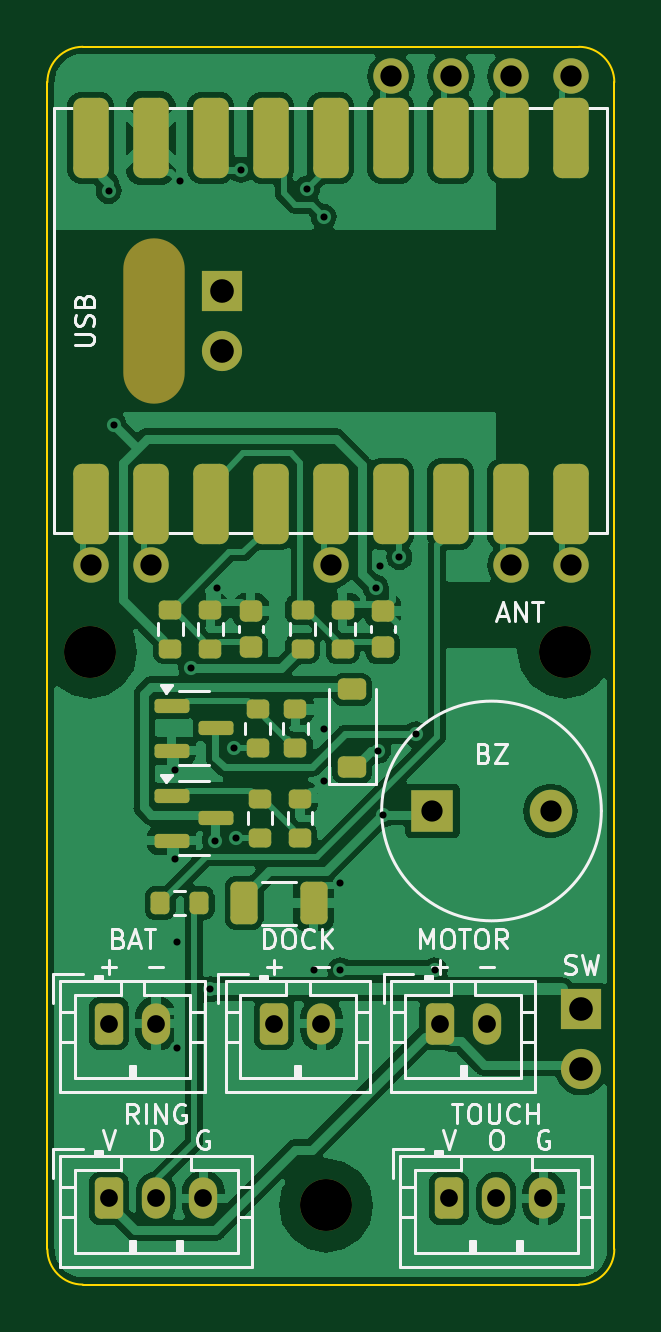
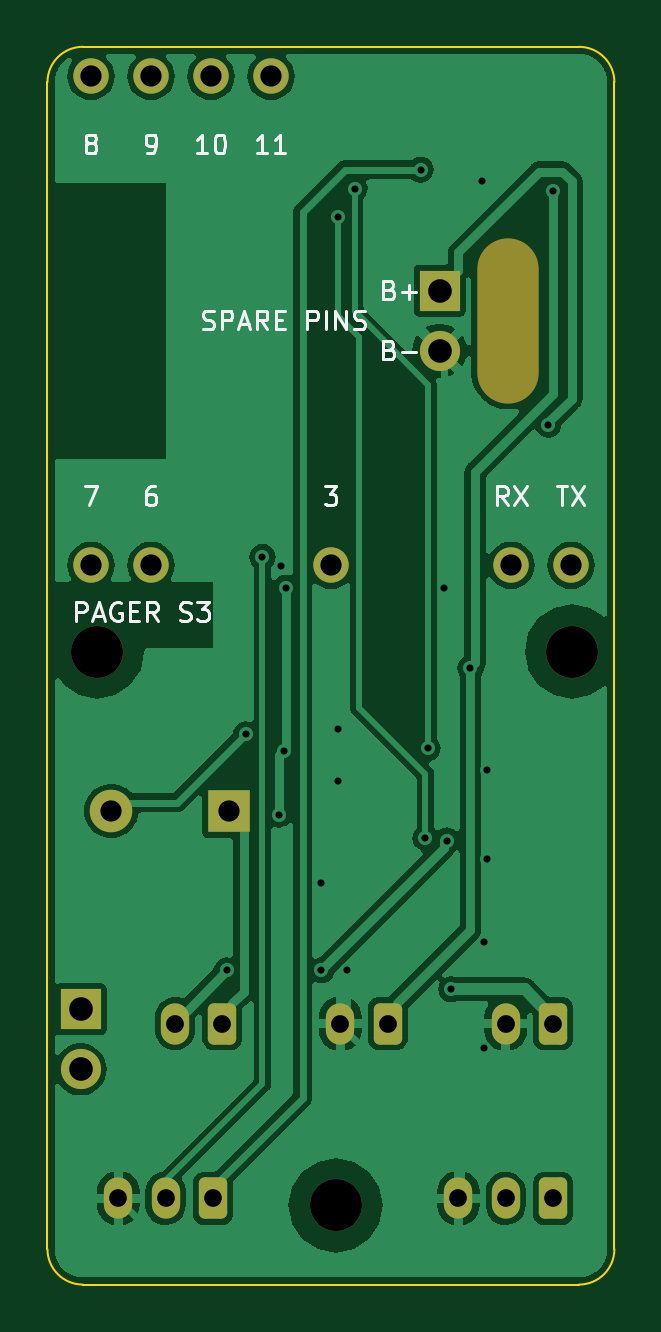
Circuit board: 11 layer files. Board 24.0 x 52.4 mm.
- bottom_copper: carrier_s3-B_Cu.gbl (60179 bytes)
- bottom_mask: carrier_s3-B_Mask.gbs (2383 bytes)
- paste: carrier_s3-B_Paste.gbp (481 bytes)
- bottom_silk: carrier_s3-B_Silkscreen.gbo (18203 bytes)
- outline: carrier_s3-Edge_Cuts.gm1 (929 bytes)
- top_copper: carrier_s3-F_Cu.gtl (88204 bytes)
- top_mask: carrier_s3-F_Mask.gts (4672 bytes)
- paste: carrier_s3-F_Paste.gtp (3257 bytes)
- top_silk: carrier_s3-F_Silkscreen.gto (30757 bytes)
- drill: carrier_s3-NPTH.drl (500 bytes)
- drill: carrier_s3-PTH.drl (1189 bytes)

=== bottom_copper: carrier_s3-B_Cu.gbl (60179 bytes, source omitted) ===
=== bottom_mask: carrier_s3-B_Mask.gbs (2383 bytes, source withheld) ===
=== paste: carrier_s3-B_Paste.gbp ===
%TF.GenerationSoftware,KiCad,Pcbnew,7.0.11+dfsg-1build4*%
%TF.CreationDate,2026-11-17T07:15:49+00:00*%
%TF.ProjectId,carrier_s3,63617272-6965-4725-9f73-332e6b696361,rev?*%
%TF.SameCoordinates,Original*%
%TF.FileFunction,Paste,Bot*%
%TF.FilePolarity,Positive*%
%FSLAX46Y46*%
G04 Gerber Fmt 4.6, Leading zero omitted, Abs format (unit mm)*
G04 Created by KiCad (PCBNEW 7.0.11+dfsg-1build4) date 2026-11-17 07:15:49*
%MOMM*%
%LPD*%
G01*
G04 APERTURE LIST*
G04 APERTURE END LIST*
M02*

=== bottom_silk: carrier_s3-B_Silkscreen.gbo (18203 bytes, source omitted) ===
=== outline: carrier_s3-Edge_Cuts.gm1 ===
%TF.GenerationSoftware,KiCad,Pcbnew,7.0.11+dfsg-1build4*%
%TF.CreationDate,2026-11-17T07:15:49+00:00*%
%TF.ProjectId,carrier_s3,63617272-6965-4725-9f73-332e6b696361,rev?*%
%TF.SameCoordinates,Original*%
%TF.FileFunction,Profile,NP*%
%FSLAX46Y46*%
G04 Gerber Fmt 4.6, Leading zero omitted, Abs format (unit mm)*
G04 Created by KiCad (PCBNEW 7.0.11+dfsg-1build4) date 2026-11-17 07:15:49*
%MOMM*%
%LPD*%
G01*
G04 APERTURE LIST*
%TA.AperFunction,Profile*%
%ADD10C,0.100000*%
%TD*%
G04 APERTURE END LIST*
D10*
X22500000Y-52400000D02*
G75*
G03*
X24000000Y-50900000I0J1500000D01*
G01*
X1500000Y0D02*
X22500000Y0D01*
X0Y-50900000D02*
G75*
G03*
X1500000Y-52400000I1500000J0D01*
G01*
X24000000Y-1500000D02*
X24000000Y-50900000D01*
X22500000Y-52400000D02*
X1500000Y-52400000D01*
X0Y-50900000D02*
X0Y-1500000D01*
X24000000Y-1500000D02*
G75*
G03*
X22500000Y0I-1500000J0D01*
G01*
X1500000Y0D02*
G75*
G03*
X0Y-1500000I0J-1500000D01*
G01*
M02*

=== top_copper: carrier_s3-F_Cu.gtl (88204 bytes, source omitted) ===
=== top_mask: carrier_s3-F_Mask.gts ===
%TF.GenerationSoftware,KiCad,Pcbnew,7.0.11+dfsg-1build4*%
%TF.CreationDate,2026-11-17T07:15:49+00:00*%
%TF.ProjectId,carrier_s3,63617272-6965-4725-9f73-332e6b696361,rev?*%
%TF.SameCoordinates,Original*%
%TF.FileFunction,Soldermask,Top*%
%TF.FilePolarity,Negative*%
%FSLAX46Y46*%
G04 Gerber Fmt 4.6, Leading zero omitted, Abs format (unit mm)*
G04 Created by KiCad (PCBNEW 7.0.11+dfsg-1build4) date 2026-11-17 07:15:49*
%MOMM*%
%LPD*%
G01*
G04 APERTURE LIST*
G04 Aperture macros list*
%AMRoundRect*
0 Rectangle with rounded corners*
0 $1 Rounding radius*
0 $2 $3 $4 $5 $6 $7 $8 $9 X,Y pos of 4 corners*
0 Add a 4 corners polygon primitive as box body*
4,1,4,$2,$3,$4,$5,$6,$7,$8,$9,$2,$3,0*
0 Add four circle primitives for the rounded corners*
1,1,$1+$1,$2,$3*
1,1,$1+$1,$4,$5*
1,1,$1+$1,$6,$7*
1,1,$1+$1,$8,$9*
0 Add four rect primitives between the rounded corners*
20,1,$1+$1,$2,$3,$4,$5,0*
20,1,$1+$1,$4,$5,$6,$7,0*
20,1,$1+$1,$6,$7,$8,$9,0*
20,1,$1+$1,$8,$9,$2,$3,0*%
G04 Aperture macros list end*
%ADD10C,2.200000*%
%ADD11RoundRect,0.200000X0.275000X-0.200000X0.275000X0.200000X-0.275000X0.200000X-0.275000X-0.200000X0*%
%ADD12RoundRect,0.225000X0.250000X-0.225000X0.250000X0.225000X-0.250000X0.225000X-0.250000X-0.225000X0*%
%ADD13O,2.600000X7.000000*%
%ADD14RoundRect,0.250000X-0.325000X-0.650000X0.325000X-0.650000X0.325000X0.650000X-0.325000X0.650000X0*%
%ADD15R,1.700000X1.700000*%
%ADD16C,1.700000*%
%ADD17RoundRect,0.200000X-0.200000X-0.275000X0.200000X-0.275000X0.200000X0.275000X-0.200000X0.275000X0*%
%ADD18RoundRect,0.250000X-0.350000X-0.625000X0.350000X-0.625000X0.350000X0.625000X-0.350000X0.625000X0*%
%ADD19O,1.200000X1.750000*%
%ADD20RoundRect,0.150000X-0.587500X-0.150000X0.587500X-0.150000X0.587500X0.150000X-0.587500X0.150000X0*%
%ADD21RoundRect,0.225000X0.375000X-0.225000X0.375000X0.225000X-0.375000X0.225000X-0.375000X-0.225000X0*%
%ADD22RoundRect,0.375000X-0.375000X-1.325000X0.375000X-1.325000X0.375000X1.325000X-0.375000X1.325000X0*%
%ADD23C,1.500000*%
%ADD24R,1.800000X1.800000*%
%ADD25C,1.800000*%
G04 APERTURE END LIST*
D10*
%TO.C,MH2*%
X21900000Y-25600000D03*
%TD*%
D11*
%TO.C,R7*%
X6900000Y-25475000D03*
X6900000Y-23825000D03*
%TD*%
%TO.C,R6*%
X5200000Y-25475000D03*
X5200000Y-23825000D03*
%TD*%
%TO.C,R8*%
X10800000Y-25475000D03*
X10800000Y-23825000D03*
%TD*%
%TO.C,R9*%
X12500000Y-25475000D03*
X12500000Y-23825000D03*
%TD*%
D12*
%TO.C,C1*%
X8600000Y-25425000D03*
X8600000Y-23875000D03*
%TD*%
D11*
%TO.C,R1*%
X8900000Y-29675000D03*
X8900000Y-28025000D03*
%TD*%
D12*
%TO.C,C2*%
X14200000Y-25425000D03*
X14200000Y-23875000D03*
%TD*%
D13*
%TO.C,H1*%
X4500000Y-11600000D03*
%TD*%
D11*
%TO.C,R3*%
X9000000Y-33475000D03*
X9000000Y-31825000D03*
%TD*%
D14*
%TO.C,C3*%
X8325000Y-36250000D03*
X11275000Y-36250000D03*
%TD*%
D11*
%TO.C,R4*%
X10700000Y-33475000D03*
X10700000Y-31825000D03*
%TD*%
D15*
%TO.C,J6*%
X7400000Y-10330000D03*
D16*
X7400000Y-12870000D03*
%TD*%
D17*
%TO.C,R5*%
X4775000Y-36250000D03*
X6425000Y-36250000D03*
%TD*%
D15*
%TO.C,SW1*%
X22600000Y-40750000D03*
D16*
X22600000Y-43290000D03*
%TD*%
D18*
%TO.C,J1*%
X2600000Y-41350000D03*
D19*
X4600000Y-41350000D03*
%TD*%
D20*
%TO.C,Q2*%
X5262500Y-31700000D03*
X5262500Y-33600000D03*
X7137500Y-32650000D03*
%TD*%
D18*
%TO.C,J4*%
X17000000Y-48750000D03*
D19*
X19000000Y-48750000D03*
X21000000Y-48750000D03*
%TD*%
D10*
%TO.C,MH3*%
X11800000Y-49050000D03*
%TD*%
D20*
%TO.C,Q1*%
X5262500Y-27900000D03*
X5262500Y-29800000D03*
X7137500Y-28850000D03*
%TD*%
D18*
%TO.C,J5*%
X9600000Y-41350000D03*
D19*
X11600000Y-41350000D03*
%TD*%
D18*
%TO.C,J3*%
X16600000Y-41350000D03*
D19*
X18600000Y-41350000D03*
%TD*%
D18*
%TO.C,J2*%
X2600000Y-48750000D03*
D19*
X4600000Y-48750000D03*
X6600000Y-48750000D03*
%TD*%
D11*
%TO.C,R2*%
X10500000Y-29675000D03*
X10500000Y-28025000D03*
%TD*%
D21*
%TO.C,D1*%
X12900000Y-30500000D03*
X12900000Y-27200000D03*
%TD*%
D22*
%TO.C,U1*%
X6920000Y-3849999D03*
X1839999Y-3849999D03*
X4380000Y-3849999D03*
X6920000Y-19350000D03*
X9460000Y-19350000D03*
X12000000Y-19350000D03*
D23*
X12000000Y-21950000D03*
D22*
X14540000Y-19350000D03*
X17080000Y-19350000D03*
X19620000Y-19350000D03*
D23*
X19620000Y-21950000D03*
D22*
X22160000Y-19350000D03*
D23*
X22160000Y-21950000D03*
X22160000Y-1249999D03*
D22*
X22160000Y-3849999D03*
D23*
X19620000Y-1249999D03*
D22*
X19620000Y-3849999D03*
D23*
X17080000Y-1249999D03*
D22*
X17080000Y-3849999D03*
D23*
X14540000Y-1249999D03*
D22*
X14540000Y-3849999D03*
X12000000Y-3849999D03*
X9460000Y-3849999D03*
X4380000Y-19350000D03*
D23*
X4380000Y-21950000D03*
D22*
X1839999Y-19350000D03*
D23*
X1839999Y-21950000D03*
%TD*%
D24*
%TO.C,BZ1*%
X16300000Y-32350000D03*
D25*
X21300000Y-32350000D03*
%TD*%
D10*
%TO.C,MH1*%
X1800000Y-25600000D03*
%TD*%
M02*

=== paste: carrier_s3-F_Paste.gtp (3257 bytes, source withheld) ===
=== top_silk: carrier_s3-F_Silkscreen.gto (30757 bytes, source omitted) ===
=== drill: carrier_s3-NPTH.drl ===
M48
; DRILL file {KiCad 7.0.11+dfsg-1build4} date Tue Nov 17 07:15:49 2026
; FORMAT={-:-/ absolute / metric / decimal}
; #@! TF.CreationDate,2026-11-17T07:15:49+00:00
; #@! TF.GenerationSoftware,Kicad,Pcbnew,7.0.11+dfsg-1build4
; #@! TF.FileFunction,NonPlated,1,2,NPTH
FMAT,2
METRIC
; #@! TA.AperFunction,NonPlated,NPTH,ComponentDrill
T1C2.200
; #@! TA.AperFunction,NonPlated,NPTH,ComponentDrill
T2C2.600
%
G90
G05
T1
X1.8Y-25.6
X11.8Y-49.05
X21.9Y-25.6
T2
G00X4.5Y-9.4
M15
G01X4.5Y-13.8
M16
G05
M30

=== drill: carrier_s3-PTH.drl ===
M48
; DRILL file {KiCad 7.0.11+dfsg-1build4} date Tue Nov 17 07:15:49 2026
; FORMAT={-:-/ absolute / metric / decimal}
; #@! TF.CreationDate,2026-11-17T07:15:49+00:00
; #@! TF.GenerationSoftware,Kicad,Pcbnew,7.0.11+dfsg-1build4
; #@! TF.FileFunction,Plated,1,2,PTH
FMAT,2
METRIC
; #@! TA.AperFunction,Plated,PTH,ViaDrill
T1C0.300
; #@! TA.AperFunction,Plated,PTH,ComponentDrill
T2C0.750
; #@! TA.AperFunction,Plated,PTH,ComponentDrill
T3C0.900
; #@! TA.AperFunction,Plated,PTH,ComponentDrill
T4C1.000
%
G90
G05
T1
X2.6Y-6.1
X2.8Y-16.0
X5.4Y-30.6
X5.4Y-34.4
X5.5Y-37.9
X5.5Y-42.4
X5.6Y-5.7
X6.1Y-26.3
X6.9Y-39.9
X7.1Y-33.6
X7.2Y-22.9
X7.9Y-29.7
X8.0Y-33.5
X8.2Y-5.2
X11.0Y-6.0
X11.3Y-39.1
X11.7Y-7.2
X11.7Y-28.9
X11.7Y-31.1
X12.4Y-35.4
X12.4Y-39.1
X13.9Y-22.9
X14.0Y-29.8
X14.1Y-22.0
X14.2Y-32.5
X14.9Y-21.6
X15.6Y-29.1
X16.4Y-39.1
T2
X2.6Y-41.35
X2.6Y-48.75
X4.6Y-41.35
X4.6Y-48.75
X6.6Y-48.75
X9.6Y-41.35
X11.6Y-41.35
X16.6Y-41.35
X17.0Y-48.75
X18.6Y-41.35
X19.0Y-48.75
X21.0Y-48.75
T3
X1.84Y-21.95
X4.38Y-21.95
X12.0Y-21.95
X14.54Y-1.25
X16.3Y-32.35
X17.08Y-1.25
X19.62Y-1.25
X19.62Y-21.95
X21.3Y-32.35
X22.16Y-1.25
X22.16Y-21.95
T4
X7.4Y-10.33
X7.4Y-12.87
X22.6Y-40.75
X22.6Y-43.29
M30
